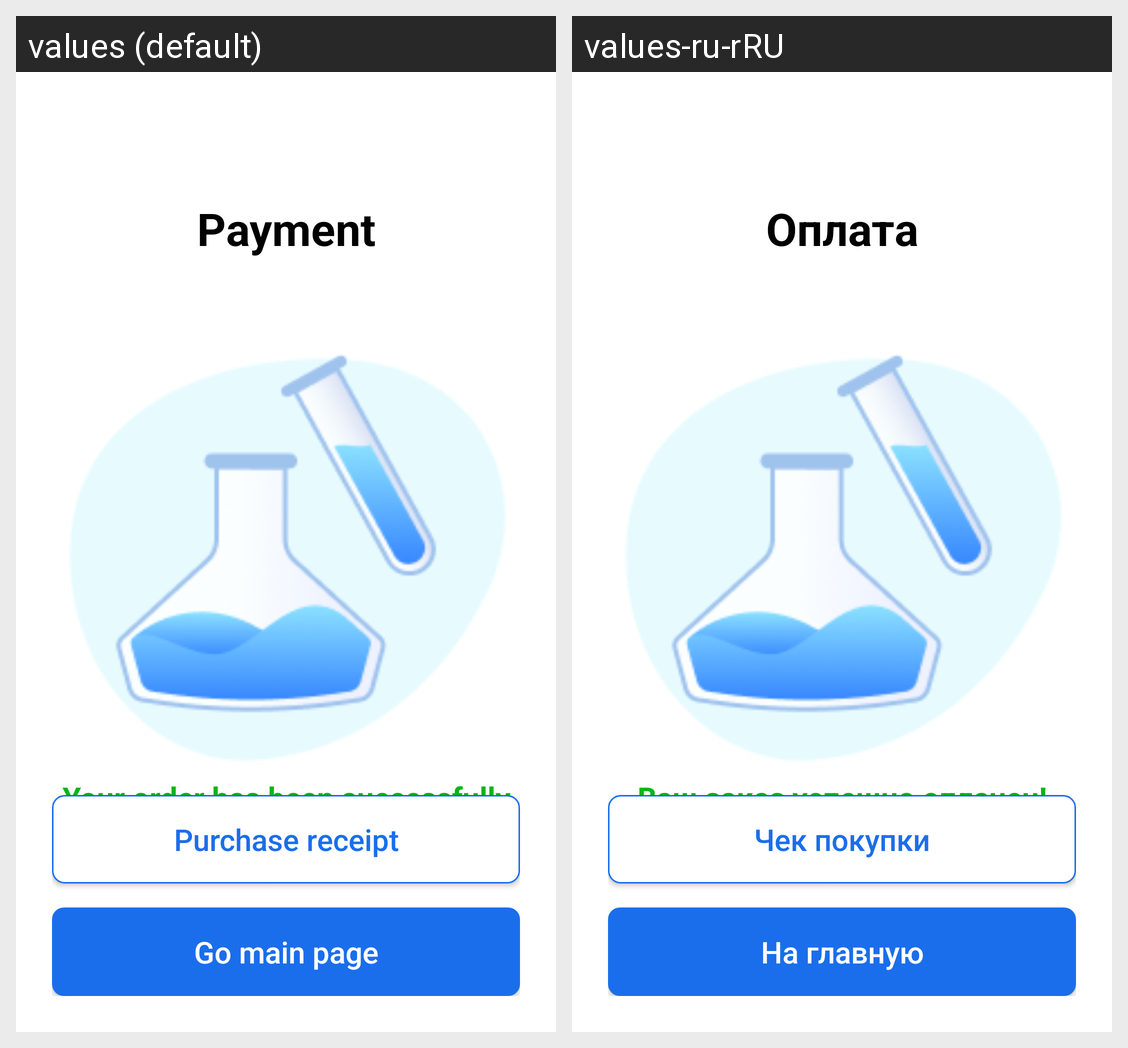

The Android screen above is rendered under two locales of the same app. Produce the string resources it draws, with the default and per-locale values.
Android screen res/layout/activity_payment_success.xml rendered under 2 locales, left to right: values (default), values-ru-rRU. Device: Nexus 5 (rendered at 1080×1920; each locale shown at half size, 540×960, under a caption strip naming it); theme Theme.SmartLab.
Strings drawn on this screen, with the default value and each locale's value (text and hints the layout hard-codes, and strings that could not be matched under every locale, appear in the picture but are not listed):

text_buy3
  values: Payment
  values-ru-rRU: Оплата

text_buy4
  values: Your order has been successfully paid for!
  values-ru-rRU: Ваш заказ успешно оплачен!

text_buy_4_1
  values: Purchase receipt
  values-ru-rRU: Чек покупки

text_buy_4_2
  values: Go main page
  values-ru-rRU: На главную
